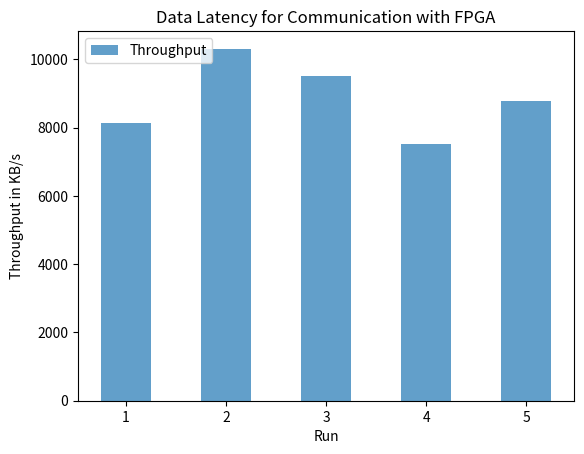

Source code (Python):
import matplotlib.pyplot as plt
import numpy as np

# Given data
attempts = np.array([1, 2, 3, 4, 5])
bytes_sent = np.array([1000, 1000, 1000, 1000, 1000])
bytes_received = np.array([1000, 1000, 1000, 1000, 1000])
duration = np.array([123, 97, 105, 133, 114])

throughput = [(bytes_sent[i] / duration[i]*1000) for i in range(0, len(duration))]

# Calculate the total bytes (sum of bytes sent and bytes received)
total_bytes = bytes_sent + bytes_received

# Plottinga
fig, ax1 = plt.subplots()

# Bar plot for bytes sent and received
width = 0.5  # Width of the bars
ax1.bar(attempts, throughput, width=width, label='Throughput', alpha=0.7)
# ax1.bar(attempts + width/2, bytes_received, width=width, label='Bytes Received', alpha=0.7)

# Set labels and title
ax1.set_xlabel('Run')
ax1.set_ylabel('Throughput in KB/s')
ax1.set_title('Data Latency for Communication with FPGA')

# Show legends
ax1.legend(loc='upper left')

# Show the plot
plt.show()
